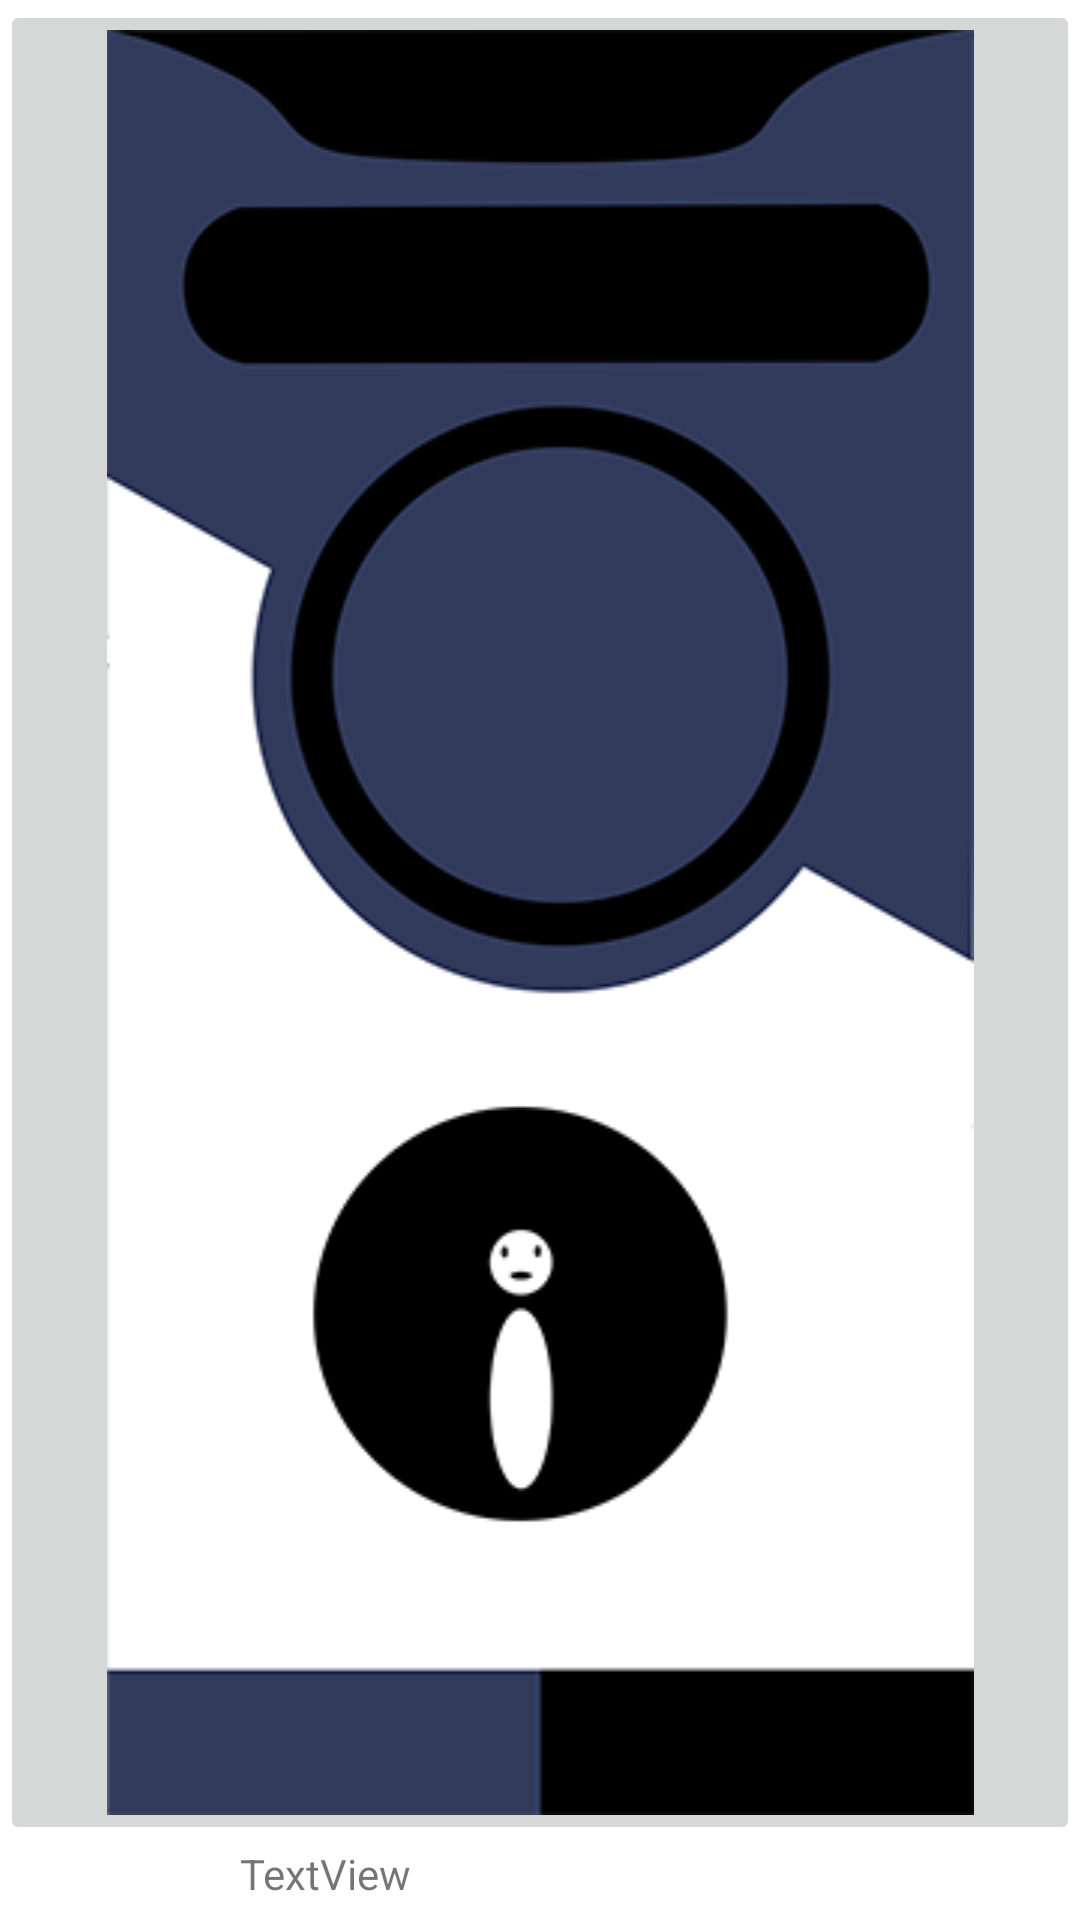

Android layout source for this screen:
<!-- AndroidManifest.xml: application theme Theme.OPSCPOE -->
<!-- res/layout/category_grid_layout.xml -->
<?xml version="1.0" encoding="utf-8"?>
<LinearLayout
    xmlns:android="http://schemas.android.com/apk/res/android"
    xmlns:app="http://schemas.android.com/apk/res-auto"
    xmlns:tools="http://schemas.android.com/tools"
    android:layout_width="match_parent"
    android:layout_height="match_parent"
    android:orientation="vertical">

    <ImageButton
        android:id="@+id/category_image"
        android:layout_width="match_parent"
        android:layout_height="wrap_content"
        android:scaleType="fitCenter"
        android:layout_gravity="center"
        app:srcCompat="@drawable/home" />

    <TextView
        android:id="@+id/category_title"
        android:layout_width="200dp"
        android:layout_height="wrap_content"
        android:layout_marginLeft="80dp"
        android:text="TextView"
        />


</LinearLayout>
<!-- resources referenced by this layout -->
<resources>
  <!-- drawable home: png bitmap (drawable, 38424 bytes) -->
  <style name="Theme.OPSCPOE" parent="Theme.MaterialComponents.DayNight.NoActionBar">
          
          <item name="colorPrimary">@color/purple_500</item>
          <item name="colorPrimaryVariant">@color/purple_700</item>
          <item name="colorOnPrimary">@color/white</item>
          
          <item name="colorSecondary">@color/teal_200</item>
          <item name="colorSecondaryVariant">@color/teal_700</item>
          <item name="colorOnSecondary">@color/black</item>
          
          <item name="android:statusBarColor" tools:targetApi="l">?attr/colorPrimaryVariant</item>
          
      </style>
  <!-- not gathered from this repository: default colours our renderer supplied (Android Studio template values) -->
  <color name="purple_500">#FF6200EE</color>
  <color name="purple_700">#FF3700B3</color>
  <color name="teal_200">#FF03DAC5</color>
  <color name="teal_700">#FF018786</color>
  <color name="black">#FF000000</color>
  <color name="white">#FFFFFFFF</color>
</resources>
